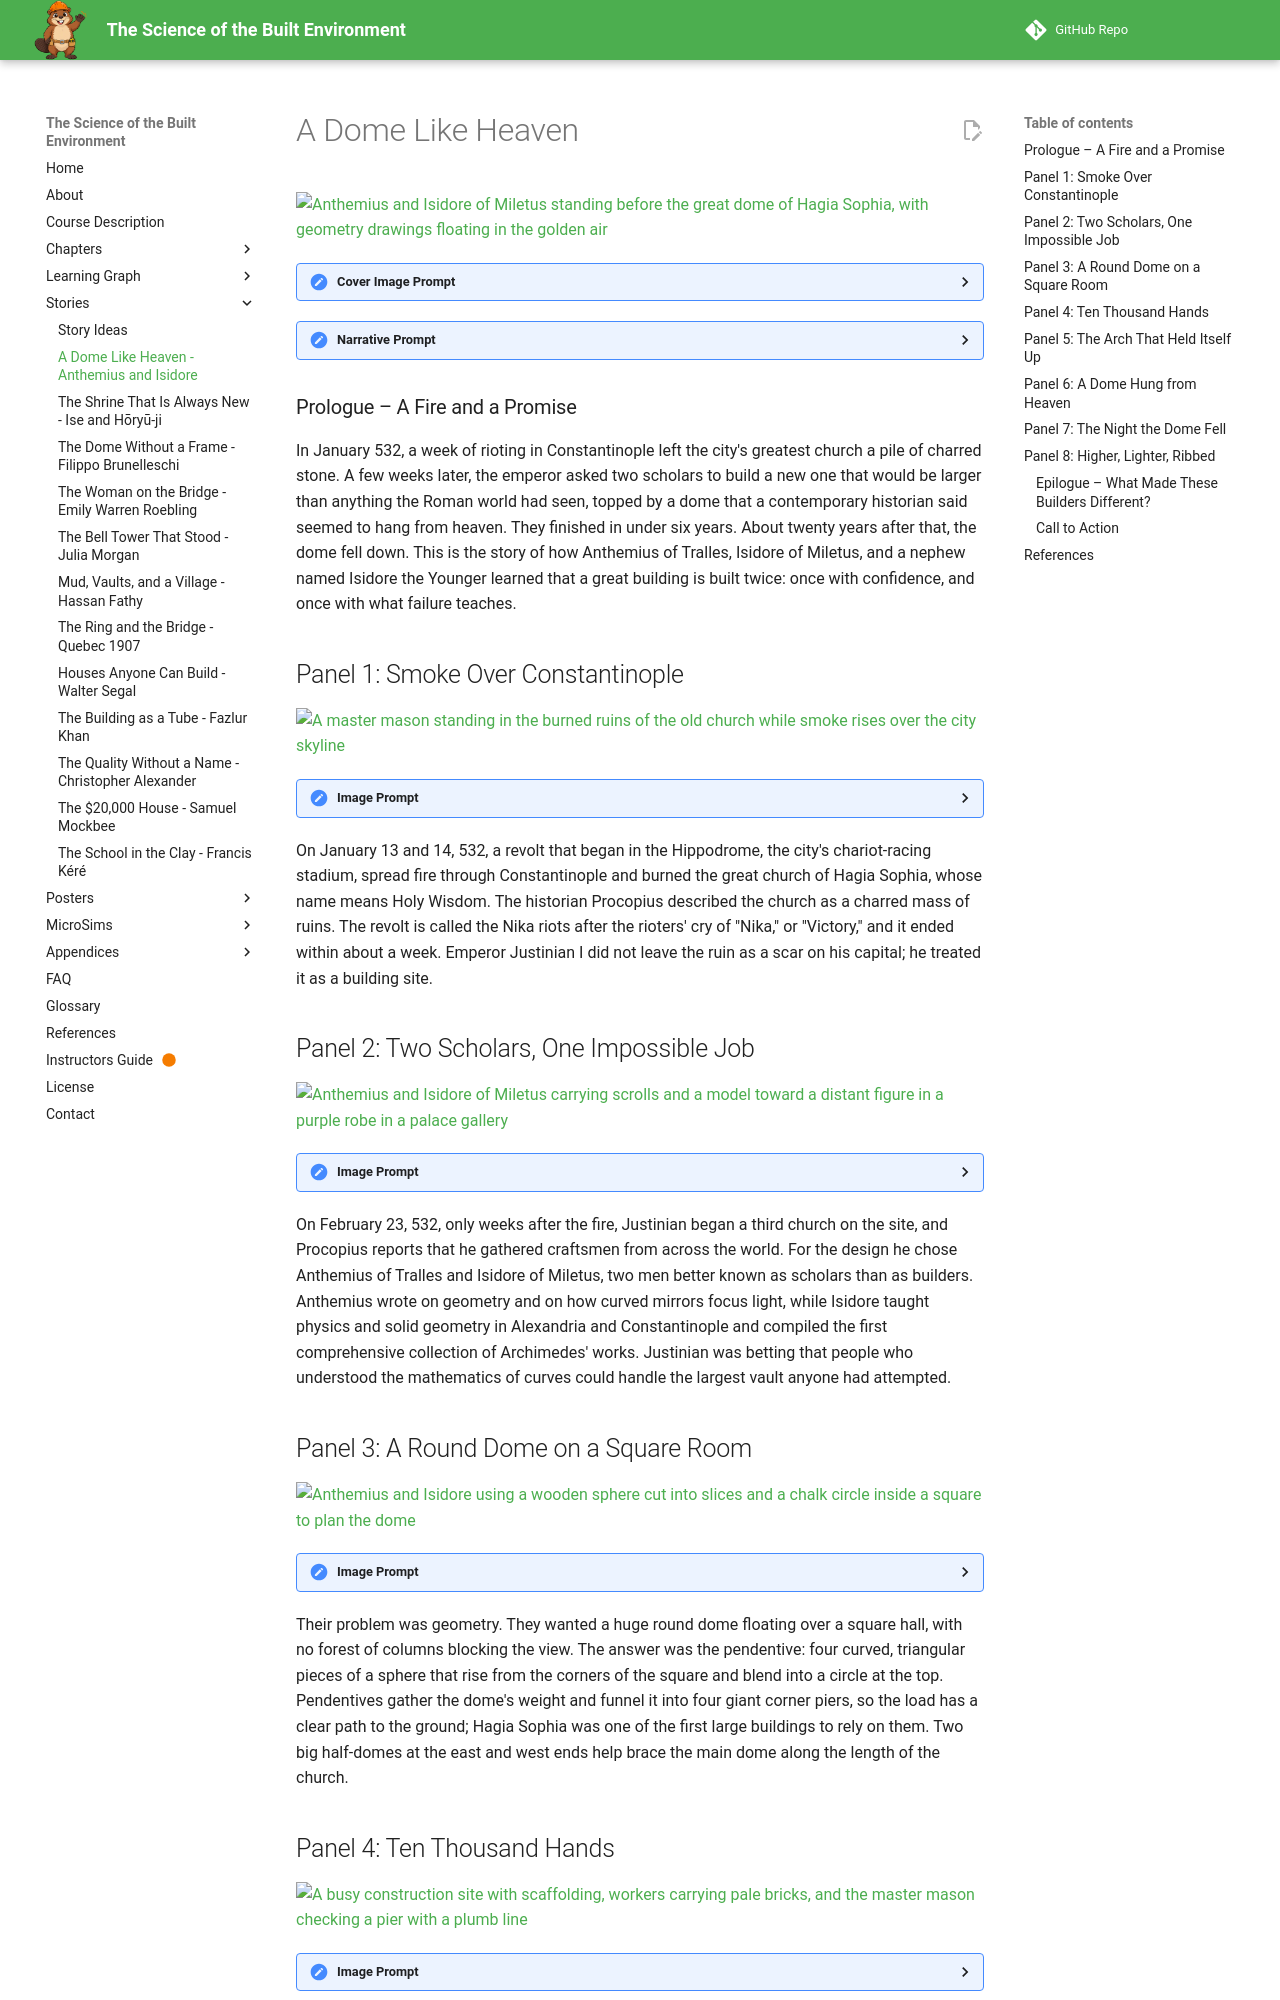

repository: dmccreary/science-of-the-built-envrionment · page: stories/hagia-sophia-builders/index.html · generator: mkdocs

---
title: A Dome Like Heaven - Anthemius and Isidore Build Hagia Sophia
description: A graphic-novel story of two Byzantine geometers who raised Hagia Sophia in under six years, saw its dome fall in an earthquake, and rebuilt it as a lesson in learning from failure.
image: /stories/hagia-sophia-builders/cover.png
og:image: /stories/hagia-sophia-builders/cover.png
twitter:image: /stories/hagia-sophia-builders/cover.png
social:
   cards: false
---

# A Dome Like Heaven

![Anthemius and Isidore of Miletus standing before the great dome of Hagia Sophia, with geometry drawings floating in the golden air](./cover.png)
<details>
<summary>Cover Image Prompt</summary>
(This is the Cover Image. Do not include this label in the image.)
Please generate a wide-landscape 16:9 cover image for a graphic novel in a Byzantine mosaic-inspired editorial illustration style with gouache texture and ink linework. In the center foreground, two men in 6th-century Byzantine dress stand on a marble floor looking up: Anthemius, a tall lean man of about sixty with a high forehead, a close-cropped gray beard, an ochre tunic, and a deep red cloak pinned at one shoulder, holding a bronze compass; and Isidore of Miletus, a stocky broad-shouldered man of about fifty-seven with a round face, a short black beard flecked with gray, and a marble-cream tunic with lapis-blue trim, holding a small wooden model of a dome. Above them rises the vast interior of Hagia Sophia: a huge gold-mosaic dome ringed at its base by a crown of small windows pouring light inward, so that the dome seems to float, held up by four enormous curved triangular pendentives and great arches. Faint translucent chalk-line geometry (circles inside squares, arcs, and a sphere cut into four slices) drifts in the golden air like ideas being gathered. A hand-lettered title reads "A Dome Like Heaven" across the top in a bold classical serif typeface, with a smaller subtitle "Anthemius, Isidore, and the Building of Hagia Sophia" along the bottom. Color palette: gold, lapis blue, deep red, marble cream, and olive green. Emotional tone: awe, ambition, and quiet determination. Generate the image immediately without asking clarifying questions.
</details>

<details>
<summary>Narrative Prompt</summary>
This story follows the building and rebuilding of Hagia Sophia, the great church of Constantinople (today Istanbul), from the fire of January 532 through its first consecration in December 537, the collapse of its dome in 558, and the reconsecration of the rebuilt dome in December 562. The designers are Anthemius of Tralles and Isidore of Miletus, two scholars of geometry and mechanics chosen by Emperor Justinian I, and, after the collapse, Isidore of Miletus's nephew Isidore the Younger. The art style is a Byzantine mosaic-inspired editorial illustration with gouache texture and confident ink linework, in a palette of gold, lapis blue, deep red, marble cream, and olive green. Keep the recurring characters consistent in every panel. Anthemius is a tall lean man of about sixty with a high forehead, a close-cropped gray beard, an ochre tunic, a deep red cloak pinned at one shoulder, and ink-stained fingers. Isidore of Miletus is a stocky broad-shouldered man of about fifty-seven with a round face, a short black beard flecked with gray, and a marble-cream tunic with lapis-blue trim. The master mason is a weathered man in his forties with a shaved head, an olive-green linen tunic, a leather apron, and a plumb line and trowel at his belt, with a gray beard in the later panels. Isidore the Younger is a middle-aged man with dark curly hair, a neatly trimmed gray-flecked beard, a lapis-blue tunic with cream trim, and a rolled plan under one arm. The Emperor is never shown in detail: only a small, distant figure in a purple robe and diadem. Creative liberties: the dates, places, names, and events are drawn from published sources, but no portraits of the builders survive, so every face and costume is imagined. The master mason is a fictional, unnamed composite of the thousands of craftsmen who built the church. The scenes in Panels 2, 3, 4, and 6 are imagined dramatizations (for example, the chalk-and-model geometry demonstration in Panel 3 and Isidore's presence at the 537 consecration in Panel 6), and no dialogue is quoted. Panel 5 dramatizes an episode that Procopius reports in *On Buildings*, and Panel 7 imagines the engineers studying the wreckage, which the historian Agathias says they did. Three details are tradition rather than established fact and are labeled that way in the text: the figure of more than ten thousand workers, the lightweight bricks said to come from Rhodes, and Justinian's remark about Solomon. Sources also disagree on exactly how much of the dome fell in 558. Show no readable text in any panel image except where a prompt explicitly asks for it.
</details>

### Prologue – A Fire and a Promise

In January 532, a week of rioting in Constantinople left the city's greatest church a pile of charred stone. A few weeks later, the emperor asked two scholars to build a new one that would be larger than anything the Roman world had seen, topped by a dome that a contemporary historian said seemed to hang from heaven. They finished in under six years. About twenty years after that, the dome fell down. This is the story of how Anthemius of Tralles, Isidore of Miletus, and a nephew named Isidore the Younger learned that a great building is built twice: once with confidence, and once with what failure teaches.

## Panel 1: Smoke Over Constantinople

![A master mason standing in the burned ruins of the old church while smoke rises over the city skyline](./panel-01.png)
<details><summary>Image Prompt</summary>
(This is Panel 01. Do not include the panel number in the image.)
I am about to ask you to generate a series of images for a graphic novel. Please make the images have a consistent style and consistent characters. Do not ask any clarifying questions. Just generate the image immediately when asked.

Please generate a 16:9 image in a Byzantine mosaic-inspired editorial illustration style with gouache texture and ink linework, depicting panel 1 of 8. The scene shows the master mason, a weathered man in his forties with a shaved head, an olive-green linen tunic, a leather apron, and a plumb line and trowel at his belt, standing alone in the burned shell of a large basilica in Constantinople in January 532. Around him: blackened marble columns, charred roof timbers fallen across the floor, drifting gray ash, a cracked stone wall with a gap open to the sky, and a scorched gold-mosaic fragment glinting in the rubble. Through the gap behind him the city skyline is visible, with tall columns of dark smoke rising over the curved arches of the Hippodrome stadium and a gray-blue harbor beyond. On a distant palace terrace, a tiny figure in a purple robe and diadem watches the smoke, with no facial detail. The scene is otherwise empty of people. Color palette: charcoal gray, smoky olive, muted deep red, and glints of gold. The emotional tone should be sorrowful but resolute. No readable text anywhere. Generate the image immediately without asking clarifying questions.
</details>

On January 13 and 14, 532, a revolt that began in the Hippodrome, the city's chariot-racing stadium, spread fire through Constantinople and burned the great church of Hagia Sophia, whose name means Holy Wisdom. The historian Procopius described the church as a charred mass of ruins. The revolt is called the Nika riots after the rioters' cry of "Nika," or "Victory," and it ended within about a week. Emperor Justinian I did not leave the ruin as a scar on his capital; he treated it as a building site.

## Panel 2: Two Scholars, One Impossible Job

![Anthemius and Isidore of Miletus carrying scrolls and a model toward a distant figure in a purple robe in a palace gallery](./panel-02.png)
<details><summary>Image Prompt</summary>
(This is Panel 02. Do not include the panel number in the image.)
Please generate a 16:9 image in a Byzantine mosaic-inspired editorial illustration style with gouache texture and ink linework, depicting panel 2 of 8. Make the characters and style consistent with the prior panel. The scene shows a long marble gallery of the Great Palace in Constantinople in February 532. In the foreground, seen from the side, stand Anthemius, a tall lean man of about sixty with a high forehead, a close-cropped gray beard, an ochre tunic, and a deep red cloak pinned at one shoulder, holding a bronze compass and rolled drawings, and Isidore of Miletus, a stocky broad-shouldered man of about fifty-seven with a round face, a short black beard flecked with gray, and a marble-cream tunic with lapis-blue trim, carrying a scroll and a small wooden model of a dome. At the far end of the gallery, a small distant figure in a purple robe and diadem stands in a pool of golden light, with no facial detail, as two guards in red cloaks stand at the side. Details: a gold-mosaic wall, a row of round-arched windows, a polished marble floor reflecting the light, stacks of scrolls on a side table, and a faint charcoal-smudged map of the burned site. Color palette: gold, lapis blue, deep red, marble cream, and olive. The emotional tone should be awe mixed with nervous ambition. No readable text anywhere. Generate the image immediately without asking clarifying questions.
</details>

On February 23, 532, only weeks after the fire, Justinian began a third church on the site, and Procopius reports that he gathered craftsmen from across the world. For the design he chose Anthemius of Tralles and Isidore of Miletus, two men better known as scholars than as builders. Anthemius wrote on geometry and on how curved mirrors focus light, while Isidore taught physics and solid geometry in Alexandria and Constantinople and compiled the first comprehensive collection of Archimedes' works. Justinian was betting that people who understood the mathematics of curves could handle the largest vault anyone had attempted.
